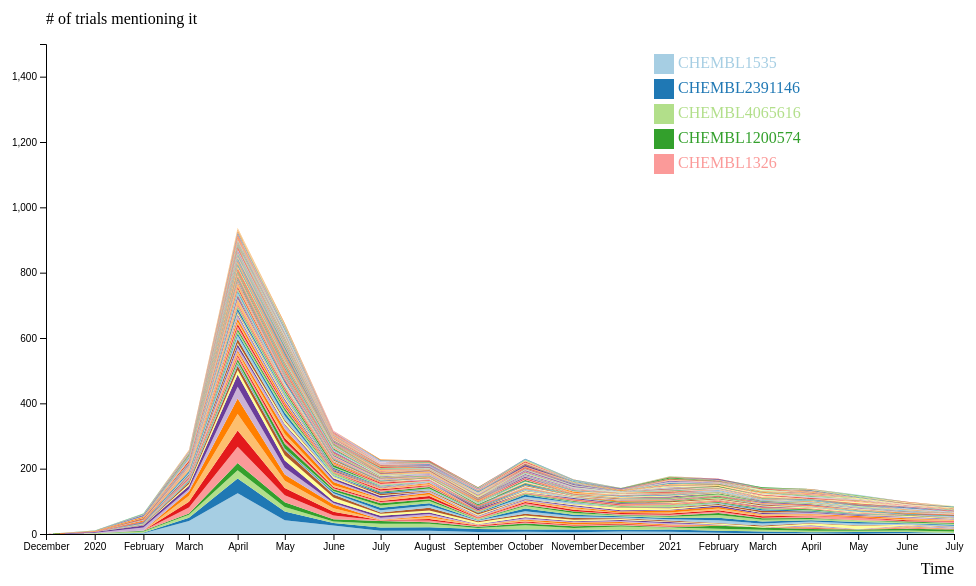
D3 v6 page, settled after 360 driven frames (6 s of simulated time); the page loaded 1 data file(s).



    // Parse the Data
    // d3.csv("timeline_chembl.csv").then( function(data) { 
    const createVizFromCSV = function(data) {
    
    // set the dimensions and margins of the graph
    const margin = {top: 60, right: 50, bottom: 50, left: 50},
        width = document.body.clientWidth - margin.left - margin.right,
        height = 600 - margin.top - margin.bottom;
    
    // append the svg object to the body of the page
    const svg = d3.select("#vis")
      .append("svg")
        .attr("width", width + margin.left + margin.right)
        .attr("height", height + margin.top + margin.bottom)
      .append("g")
        .attr("transform",
              `translate(${margin.left}, ${margin.top})`);

      const parseTime = d3.timeParse("%Y-%m-%d");
      data.forEach(function(d) {
        d.date = parseTime(d.date);
      });

      var colormap = {};
    
      // List of groups = header of the csv files
      const keys = data.columns.slice(1)
      // color palette from https://colorbrewer2.org/#type=qualitative&scheme=Paired&n=12
      const colors = ['#a6cee3','#1f78b4','#b2df8a','#33a02c','#fb9a99','#e31a1c','#fdbf6f','#ff7f00','#cab2d6','#6a3d9a','#ffff99','#b15928'];
      for (let i = 0; i < keys.length; i++) {
        colormap[keys[i]] = colors[i % colors.length];
      }
    
      //stack the data
      const stackedData = d3.stack()
        .keys(keys)
        (data)
    
      //////////
      // AXIS //
      //////////
    
      // Add X axis
      const x = d3.scaleTime()
        .domain(d3.extent(data, function(d) { return d.date; }))
        .range([ 0, width ]);
      const xAxis = svg.append("g")
        .attr("transform", `translate(0, ${height})`)
        .call(d3.axisBottom(x).ticks(15))
    
      // Add X axis label:
      svg.append("text")
          .attr("text-anchor", "end")
          .attr("x", width)
          .attr("y", height+40 )
          .text("Time");
    
      // Add Y axis label:
      svg.append("text")
          .attr("text-anchor", "end")
          .attr("x", 0)
          .attr("y", -20 )
          .text("# of trials mentioning it")
          .attr("text-anchor", "start")
    
      // Add Y axis
      const y = d3.scaleLinear()
        .domain([0, 1500])
        .range([ height, 0 ]);
      svg.append("g")
        .call(d3.axisLeft(y).ticks(5))    
    
      //////////
      // BRUSHING AND CHART //
      //////////
    
      // Add a clipPath: everything out of this area won't be drawn.
      const clip = svg.append("defs").append("svg:clipPath")
          .attr("id", "clip")
          .append("svg:rect")
          .attr("width", width )
          .attr("height", height )
          .attr("x", 0)
          .attr("y", 0);
    
      // Add brushing
      const brush = d3.brushX()                 // Add the brush feature using the d3.brush function
          .extent( [ [0,0], [width,height] ] ) // initialise the brush area: start at 0,0 and finishes at width,height: it means I select the whole graph area
          .on("end", updateChart) // Each time the brush selection changes, trigger the 'updateChart' function
    
      // Create the scatter variable: where both the circles and the brush take place
      const areaChart = svg.append('g')
        .attr("clip-path", "url(#clip)")
    
      // Area generator
      const area = d3.area()
        .x(function(d) { return x(d.data.date); })
        .y0(function(d) { return y(d[0]); })
        .y1(function(d) { return y(d[1]); })
    
      // Show the areas
      areaChart
        .selectAll("mylayers")
        .data(stackedData)
        .join("path")
          .attr("class", function(d) { return "myArea " + d.key })
          .style("fill", function(d) { return colormap[d.key]; })
          .attr("d", area);
    
      // Add the brushing
      areaChart
        .append("g")
          .attr("class", "brush")
          .call(brush);
    
      let idleTimeout
      function idled() { idleTimeout = null; }
    
      // A function that update the chart for given boundaries
      function updateChart(event,d) {
    
        extent = event.selection
    
        // If no selection, back to initial coordinate. Otherwise, update X axis domain
        if(!extent){
          if (!idleTimeout) return idleTimeout = setTimeout(idled, 350); // This allows to wait a little bit
          x.domain(d3.extent(data, function(d) { return d.date; }))
        }else{
          x.domain([ x.invert(extent[0]), x.invert(extent[1]) ])
          areaChart.select(".brush").call(brush.move, null) // This remove the grey brush area as soon as the selection has been done
        }
    
        // Update axis and area position
        xAxis.transition().duration(1000).call(d3.axisBottom(x).ticks(5))
        areaChart
          .selectAll("path")
          .transition().duration(1000)
          .attr("d", area)
        }    
    
        //////////
        // HIGHLIGHT GROUP //
        //////////
    
        // What to do when one group is hovered
        const highlight = function(event,d){
          // reduce opacity of all groups
          d3.selectAll(".myArea").style("opacity", .1)
          // expect the one that is hovered
          d3.select("."+d).style("opacity", 1)
        }
    
        // And when it is not hovered anymore
        const noHighlight = function(event,d){
          d3.selectAll(".myArea").style("opacity", 1)
        }
        //////////
        // LEGEND //
        //////////
        const top5 = keys.slice(0, 5);
        // Add one dot in the legend for each name.
        const size = 20
        svg.selectAll("myrect")
          .data(top5)
          .join("rect")
            .attr("x", width - 300)
            .attr("y", function(d,i){ return 10 + i*(size+5)}) // 100 is where the first dot appears. 25 is the distance between dots
            .attr("width", size)
            .attr("height", size)
            .style("fill", function(d){ return colormap[d]})
            .on("mouseover", highlight)
            .on("mouseleave", noHighlight)
    
        // Add one dot in the legend for each name.
        svg.selectAll("mylabels")
          .data(top5)
          .join("text")
            .attr("x", width - 300 + size*1.2)
            .attr("y", function(d,i){ return 10 + i*(size+5) + (size/2)}) // 100 is where the first dot appears. 25 is the distance between dots
            .style("fill", function(d){ return colormap[d]})
            .text(function(d){ return d})
            .attr("text-anchor", "left")
            .style("alignment-baseline", "middle")
            .on("mouseover", highlight)
            .on("mouseleave", noHighlight)
    
    };
    d3.csv("chem_timeline.csv").then( createVizFromCSV );
        // borrow the code from https://stackoverflow.com/questions/5489946/how-to-wait-for-the-end-of-resize-event-and-only-then-perform-an-action 
        // to handle multiple resize events. Many thanks!
        var rtime;
        var timeout = false;
        const delta = 200;

        function resizeend() {
          if (new Date() - rtime < delta) {
            setTimeout(resizeend, delta);
          } else {
            timeout = false;
            // remove the existing chart.
            const vis = document.getElementById("vis");
            if (vis.hasChildNodes()) {
              vis.innerHTML = '';
            }
            // re-create the chart with new dimension.
            d3.csv("chem_timeline.csv").then( createVizFromCSV );
          }               
        }

        window.onresize = function () {
          rtime = new Date();
          if (timeout === false) {
              timeout = true;
              setTimeout(resizeend, delta);
          }
        };

    

### data: chem_timeline.csv
date, CHEMBL1535, CHEMBL2391146, CHEMBL4065616, CHEMBL1200574, CHEMBL1326, CHEMBL250447, CHEMBL76, CHEMBL529, CHEMBL163, CHEMBL729, CHEMBL1234886, CHEMBL65567, CHEMBL2021430, CHEMBL384467, CHEMBL1200637, CHEMBL1042, CHEMBL545, CHEMBL1222250, CHEMBL1536, CHEMBL1200633, CHEMBL221722, CHEMBL358850, CHEMBL2207138
2019-12-01, 0, 0, 0, 0, 0, 0, 0, 0, 0, 0, 0, 0, 0, 0, 0, 0, 0, 0, 0, 0, 0, 0, 0
2020-01-01, 0, 0, 2, 0, 0, 0, 0, 0, 2, 2, 0, 0, 0, 0, 0, 0, 0, 0, 0, 0, 0, 0, 0
2020-02-01, 2, 2, 4, 2, 1, 0, 0, 0, 9, 6, 1, 1, 1, 1, 1, 0, 0, 0, 0, 0, 1, 0, 0
2020-03-01, 40, 10, 9, 4, 18, 18, 18, 13, 8, 10, 5, 6, 2, 2, 2, 1, 3, 3, 1, 0, 2, 2, 1
2020-04-01, 125, 45, 25, 22, 50, 50, 50, 48, 36, 37, 14, 13, 4, 4, 4, 8, 8, 5, 8, 6, 10, 9, 4
2020-05-01, 42, 27, 14, 14, 22, 22, 22, 19, 21, 22, 16, 15, 2, 2, 2, 14, 8, 10, 12, 15, 12, 3, 9
2020-06-01, 26, 8, 4, 7, 12, 11, 11, 11, 5, 5, 12, 9, 4, 4, 3, 5, 3, 4, 5, 10, 6, 6, 4
2020-07-01, 10, 10, 11, 9, 1, 1, 1, 1, 6, 6, 6, 4, 7, 7, 7, 7, 4, 3, 7, 1, 2, 5, 3
2020-08-01, 10, 11, 10, 5, 5, 5, 5, 5, 5, 5, 6, 8, 7, 7, 7, 5, 3, 7, 5, 5, 3, 1, 1
2020-09-01, 6, 9, 3, 4, 2, 2, 2, 0, 1, 1, 6, 3, 2, 2, 2, 1, 2, 2, 0, 1, 3, 2, 4
2020-10-01, 7, 7, 13, 5, 3, 3, 3, 3, 4, 3, 6, 5, 8, 8, 8, 3, 5, 4, 2, 2, 2, 2, 1
2020-11-01, 5, 9, 4, 6, 2, 2, 2, 5, 2, 2, 5, 5, 5, 5, 5, 5, 1, 4, 5, 3, 3, 3, 3
2020-12-01, 8, 4, 11, 4, 2, 2, 2, 4, 3, 3, 3, 2, 3, 3, 3, 1, 3, 3, 1, 4, 1, 3, 7
2021-01-01, 7, 7, 6, 1, 2, 2, 2, 2, 4, 4, 1, 3, 4, 4, 4, 3, 3, 4, 3, 6, 1, 1, 5
2021-02-01, 4, 6, 6, 9, 0, 0, 0, 2, 1, 1, 3, 2, 8, 8, 8, 6, 5, 4, 5, 5, 0, 4, 2
2021-03-01, 2, 6, 5, 7, 0, 0, 0, 0, 0, 0, 3, 3, 6, 6, 6, 4, 2, 4, 4, 2, 1, 3, 2
2021-04-01, 2, 3, 5, 5, 2, 2, 2, 1, 3, 2, 5, 2, 4, 4, 4, 3, 6, 2, 3, 1, 4, 2, 1
2021-05-01, 1, 5, 4, 4, 0, 0, 0, 0, 1, 0, 10, 2, 5, 5, 5, 0, 8, 1, 0, 4, 1, 2, 1
2021-06-01, 3, 3, 5, 5, 2, 2, 2, 2, 1, 1, 2, 1, 2, 2, 2, 3, 1, 3, 3, 3, 3, 2, 3
2021-07-01, 3, 0, 5, 6, 0, 0, 0, 1, 4, 1, 1, 1, 3, 3, 3, 3, 4, 2, 3, 1, 1, 2, 1